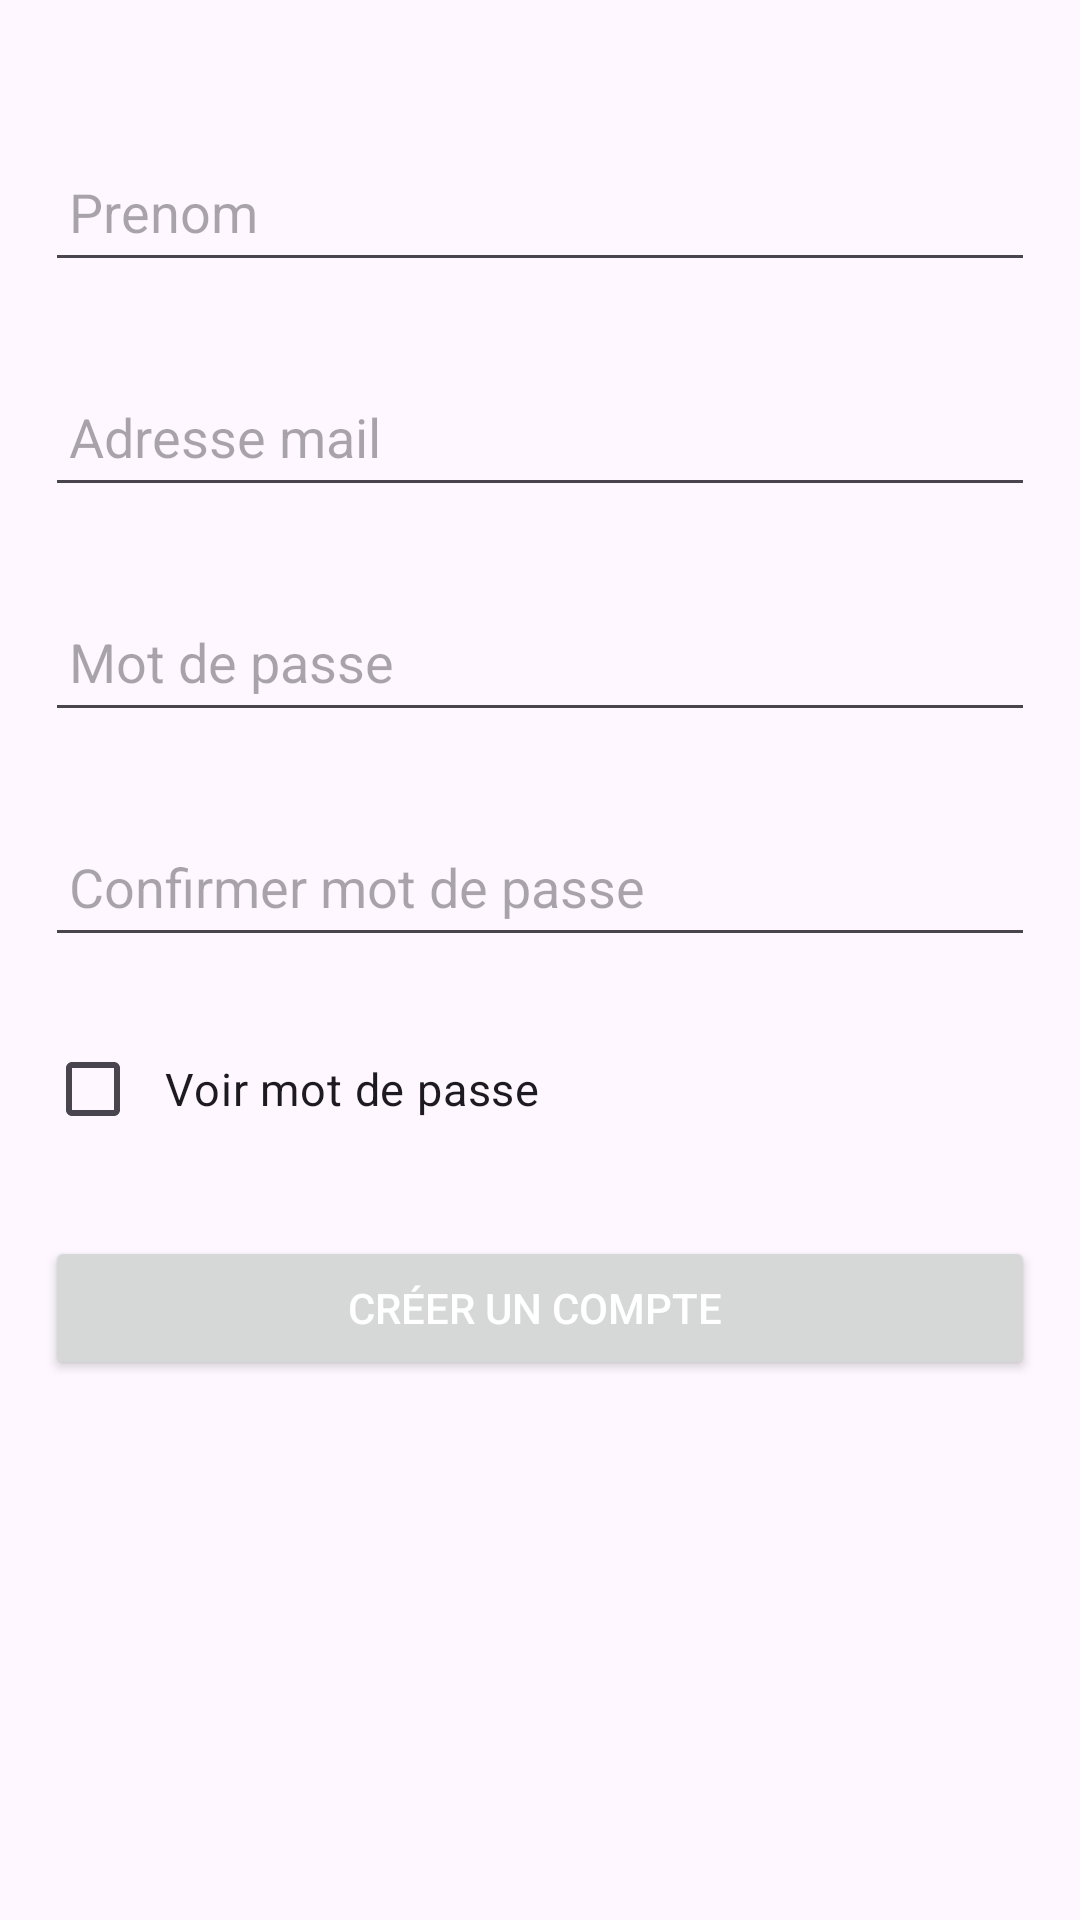

Produce the Android XML layout that renders to this screen, including the resource entries it uses.
<!-- AndroidManifest.xml: application theme Theme.Souvenirs -->
<!-- res/layout/activity_sign_up.xml -->
<?xml version="1.0" encoding="utf-8"?>
<LinearLayout xmlns:android="http://schemas.android.com/apk/res/android"
    xmlns:app="http://schemas.android.com/apk/res-auto"
    xmlns:tools="http://schemas.android.com/tools"
    android:layout_width="match_parent"
    android:layout_height="match_parent"
    android:layout_marginTop="10sp"
    android:orientation="vertical"
    tools:context=".SignUp">

    <LinearLayout
        android:layout_width="wrap_content"
        android:layout_height="wrap_content"
        android:orientation="vertical">

        <ImageView
            android:id="@+id/rback"
            android:layout_width="35sp"
            android:layout_height="wrap_content"
            android:layout_marginLeft="5sp"
            android:src="@drawable/arrow" />

        <TextView
            android:layout_width="wrap_content"
            android:layout_height="wrap_content"
            />
    </LinearLayout>

    <LinearLayout
        android:layout_width="match_parent"
        android:layout_height="wrap_content"
        android:layout_marginLeft="15sp"
        android:layout_marginRight="15sp"
        android:layout_marginTop="0sp"
        android:orientation="vertical">

        <EditText
            android:id="@+id/name"
            android:layout_width="match_parent"
            android:layout_height="50sp"
            android:layout_marginTop="25sp"
            android:hint="Prenom"
            android:inputType="text"
            android:maxLines="1"
            android:paddingLeft="8sp"
            android:singleLine="true" />

        <EditText
            android:id="@+id/user"
            android:layout_width="match_parent"
            android:layout_height="50sp"
            android:layout_marginTop="25dp"
            android:hint="Adresse mail"
            android:inputType="text"
            android:maxLines="1"
            android:paddingLeft="8sp"
            android:singleLine="true" />

        <EditText
            android:id="@+id/password"
            android:layout_width="match_parent"
            android:layout_height="50sp"
            android:layout_marginTop="25sp"
            android:hint="Mot de passe"
            android:inputType="textPassword"
            android:maxLines="1"
            android:paddingLeft="8sp"
            android:singleLine="true" />

        <EditText
            android:id="@+id/cnfrmpassword"
            android:layout_width="match_parent"
            android:layout_height="50sp"
            android:layout_marginTop="25sp"
            android:hint="Confirmer mot de passe"
            android:inputType="textPassword"
            android:maxLines="1"
            android:paddingLeft="8dp"
            android:singleLine="true" />

        <CheckBox
            android:id="@+id/rshowPass"
            android:paddingLeft="8sp"
            android:text="Voir mot de passe"
            android:textSize="15sp"
            android:layout_width="wrap_content"
            android:layout_height="wrap_content"
            android:onClick="showPass"
            android:layout_marginTop="20sp"/>

        <Button
            android:id="@+id/signin"
            android:layout_width="match_parent"
            android:layout_height="wrap_content"
            android:layout_marginTop="25sp"
            android:onClick="signinBtn"
            android:clickable="true"
            android:text="Créer un compte "
            android:textColor="#fff" />

    </LinearLayout>

</LinearLayout>
<!-- resources referenced by this layout -->
<resources>
  <style name="Theme.Souvenirs" parent="Base.Theme.Souvenirs" />
  <style name="Base.Theme.Souvenirs" parent="Theme.Material3.DayNight.NoActionBar">
          
          
      </style>
</resources>
